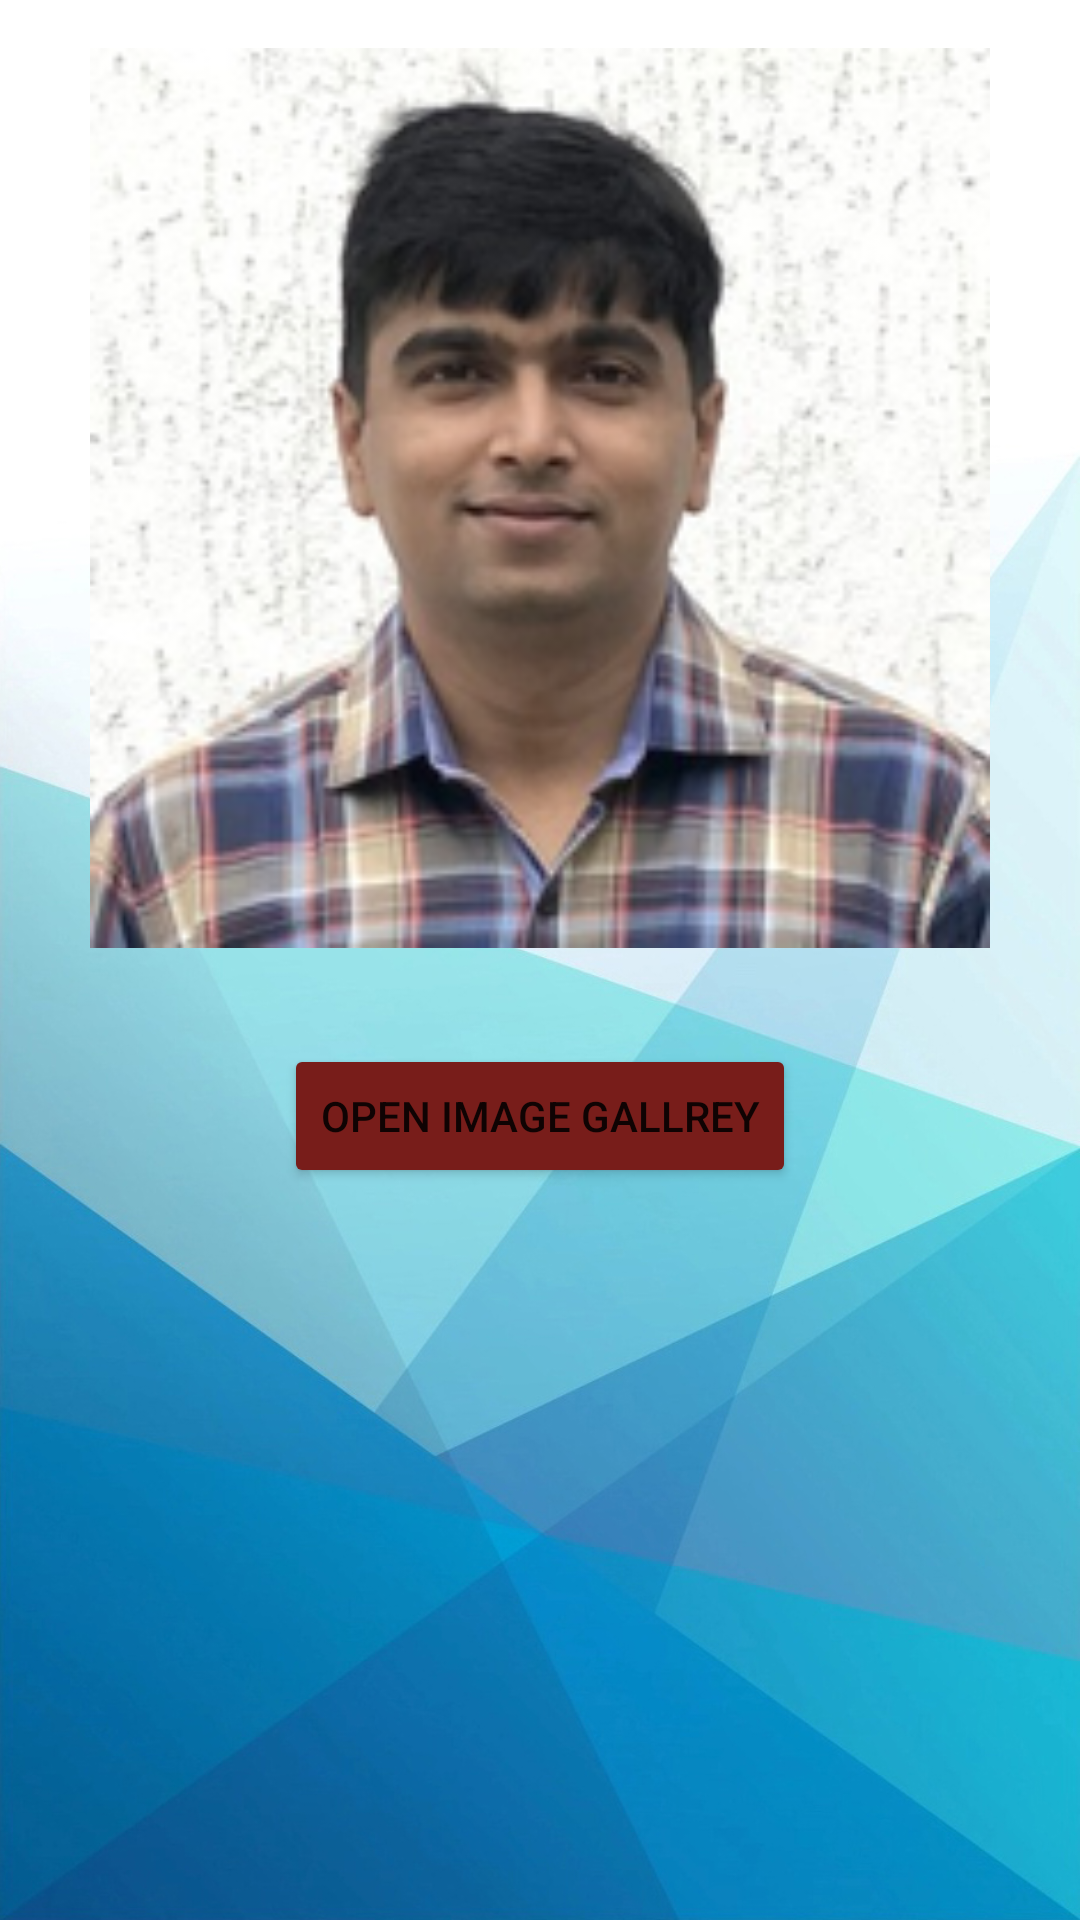

Layout XML and referenced resources for this Android screen:
<!-- AndroidManifest.xml: application theme Theme.SDJICKotlin -->
<!-- res/layout/activity_gallery_images.xml -->
<?xml version="1.0" encoding="utf-8"?>
<androidx.constraintlayout.widget.ConstraintLayout xmlns:android="http://schemas.android.com/apk/res/android"
    xmlns:app="http://schemas.android.com/apk/res-auto"
    xmlns:tools="http://schemas.android.com/tools"
    android:layout_width="match_parent"
    android:layout_height="match_parent"
    android:background="@drawable/app_bg"
    tools:context=".GalleryImagesActivity">

    <ImageView
        android:id="@+id/imageView2"
        android:layout_width="300dp"
        android:layout_height="300dp"
        android:layout_marginTop="16dp"
        app:layout_constraintEnd_toEndOf="parent"
        app:layout_constraintStart_toStartOf="parent"
        app:layout_constraintTop_toTopOf="parent"
        app:srcCompat="@drawable/nehal" />

    <Button
        android:id="@+id/btnOpenGallery"
        android:layout_width="wrap_content"
        android:layout_height="wrap_content"
        android:layout_marginTop="32dp"
        android:backgroundTint="@color/primary"
        android:onClick="openImageGallery"
        android:text="Open Image Gallrey"
        app:layout_constraintEnd_toEndOf="parent"
        app:layout_constraintStart_toStartOf="parent"
        app:layout_constraintTop_toBottomOf="@+id/imageView2" />

</androidx.constraintlayout.widget.ConstraintLayout>
<!-- resources referenced by this layout -->
<resources>
  <color name="primary">#781D1A</color>
  <!-- drawable app_bg: jpg bitmap (drawable, 322374 bytes) -->
  <!-- drawable nehal: png bitmap (drawable-hdpi, 20601 bytes) -->
  <style name="Theme.SDJICKotlin" parent="Theme.MaterialComponents.DayNight.DarkActionBar">
          
          <item name="colorPrimary">@color/purple_500</item>
          <item name="colorPrimaryVariant">@color/purple_700</item>
          <item name="colorOnPrimary">@color/white</item>
          
          <item name="colorSecondary">@color/teal_200</item>
          <item name="colorSecondaryVariant">@color/teal_700</item>
          <item name="colorOnSecondary">@color/black</item>
          
          <item name="android:statusBarColor" tools:targetApi="l">?attr/colorPrimaryVariant</item>
          
      </style>
  <color name="purple_500">#FF6200EE</color>
  <color name="purple_700">#FF3700B3</color>
  <color name="white">#FFFFFFFF</color>
  <color name="teal_200">#FF03DAC5</color>
  <color name="teal_700">#FF018786</color>
  <color name="black">#FF000000</color>
</resources>
